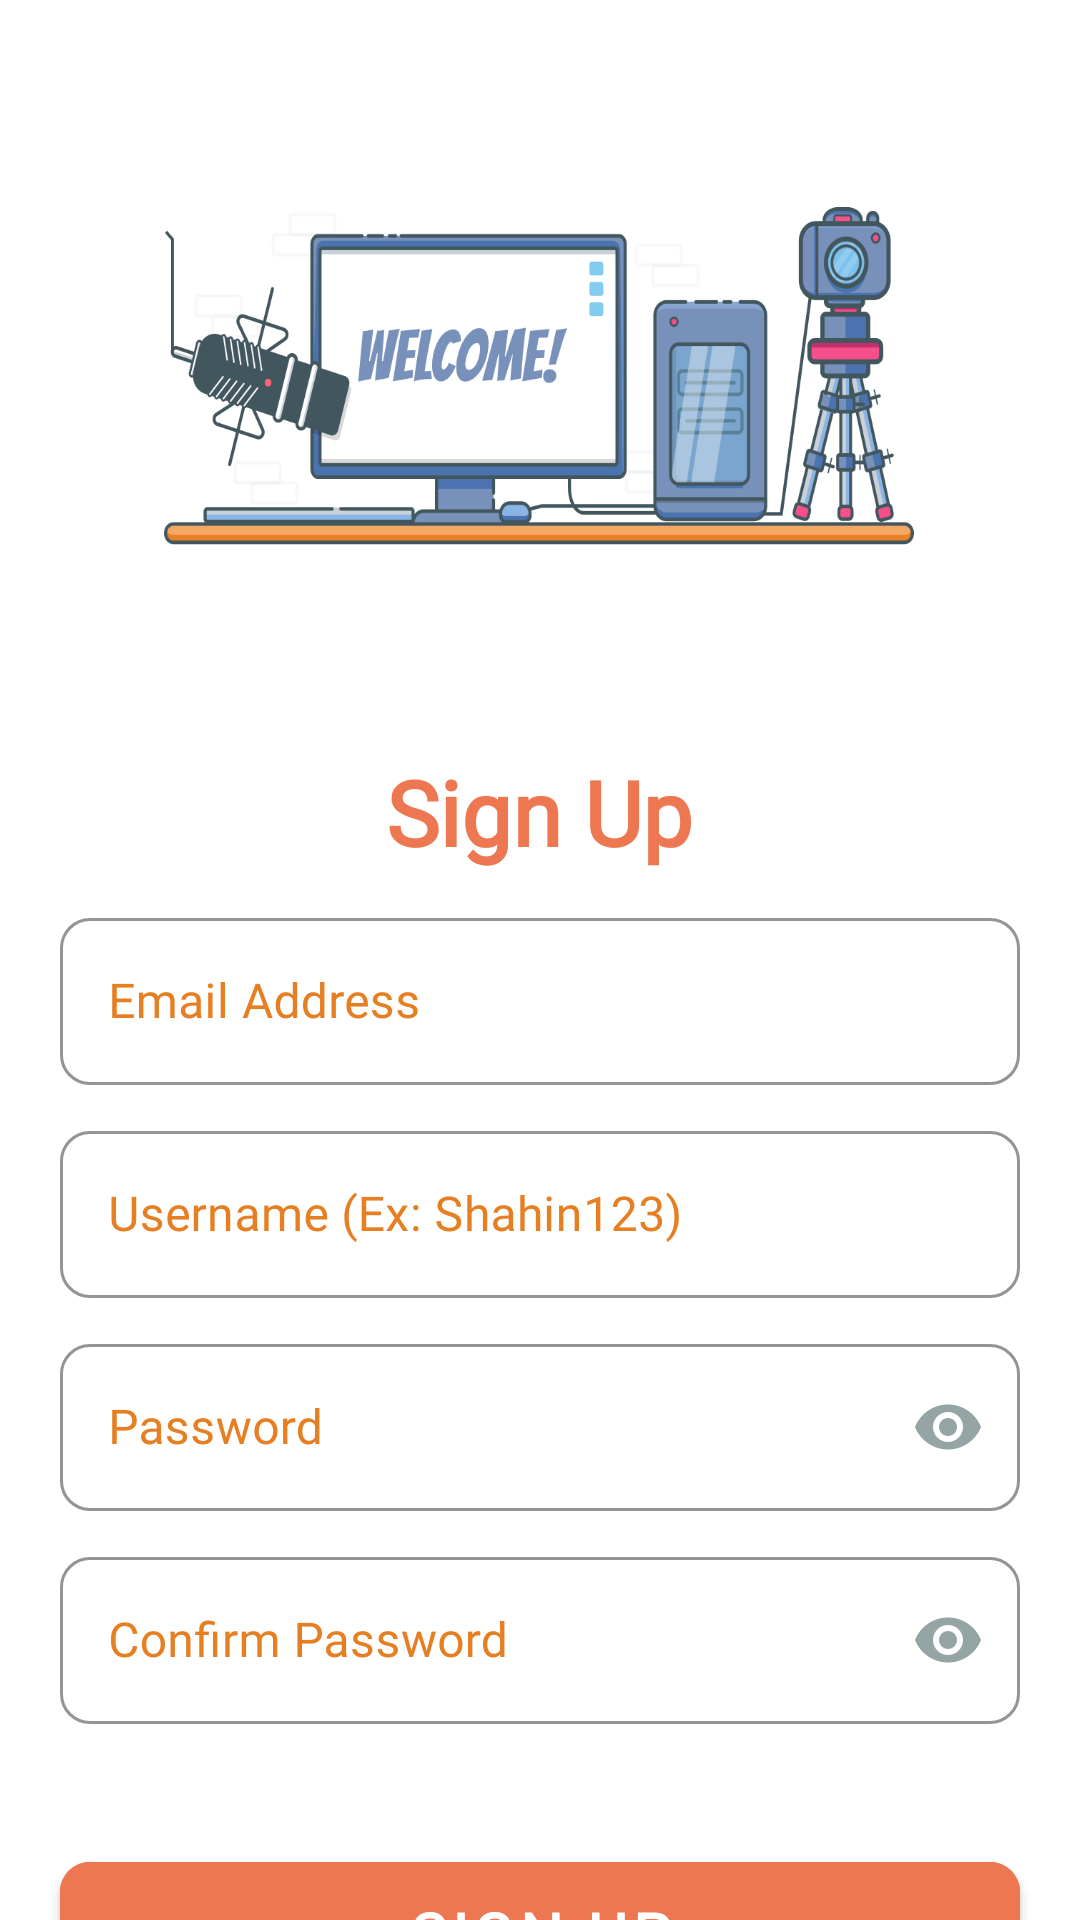

Here is an Android app screen rendered from its layout file. Give the layout XML and the strings, colors and styles it references.
<!-- AndroidManifest.xml: application theme Theme.LaptopSell -->
<!-- res/layout/fragment_register.xml -->
<?xml version="1.0" encoding="utf-8"?>
<androidx.constraintlayout.widget.ConstraintLayout xmlns:android="http://schemas.android.com/apk/res/android"
    xmlns:app="http://schemas.android.com/apk/res-auto"
    xmlns:tools="http://schemas.android.com/tools"
    android:layout_width="match_parent"
    android:layout_height="match_parent"
    tools:context=".fragment.LoginFragment">

    <ImageView
        android:id="@+id/relativeLayout"
        android:layout_width="250dp"
        android:layout_height="250dp"
        android:src="@drawable/desks"
        app:layout_constraintBottom_toBottomOf="parent"
        app:layout_constraintEnd_toEndOf="parent"
        app:layout_constraintHorizontal_bias="0.496"
        app:layout_constraintStart_toStartOf="parent"
        app:layout_constraintTop_toTopOf="parent"
        app:layout_constraintVertical_bias="0.001"

        />

    <com.google.android.material.textfield.TextInputLayout
        android:id="@+id/textInputLayout4"
        style="@style/Widget.MaterialComponents.TextInputLayout.OutlinedBox"
        android:layout_width="match_parent"
        android:layout_height="wrap_content"
        android:layout_marginHorizontal="20dp"
        android:layout_marginTop="10dp"
        android:textColorHint="#e67e22"
        app:boxCornerRadiusBottomEnd="10dp"
        app:boxCornerRadiusBottomStart="10dp"
        app:boxCornerRadiusTopEnd="10dp"
        app:boxCornerRadiusTopStart="10dp"
        app:boxStrokeColor="#e67e22"
        app:hintTextColor="@color/primaryColor"
        app:layout_constraintEnd_toEndOf="@+id/textInputLayout"
        app:layout_constraintStart_toStartOf="@+id/textInputLayout"
        app:layout_constraintTop_toBottomOf="@+id/textView2">

        <com.google.android.material.textfield.TextInputEditText
            android:id="@+id/edt_regis_email"
            android:layout_width="match_parent"
            android:layout_height="wrap_content"
            android:fontFamily="@font/roboto"
            android:hint="@string/email"
            android:textCursorDrawable="@drawable/cursor" />
    </com.google.android.material.textfield.TextInputLayout>

    <com.google.android.material.textfield.TextInputLayout
        android:id="@+id/textInputLayout"
        style="@style/Widget.MaterialComponents.TextInputLayout.OutlinedBox"
        android:layout_width="match_parent"
        android:layout_height="wrap_content"
        android:layout_marginHorizontal="20dp"
        android:layout_marginTop="10dp"
        android:textColorHint="#e67e22"
        app:boxCornerRadiusBottomEnd="10dp"
        app:boxCornerRadiusBottomStart="10dp"
        app:boxCornerRadiusTopEnd="10dp"
        app:boxCornerRadiusTopStart="10dp"
        app:boxStrokeColor="#e67e22"
        app:hintTextColor="@color/primaryColor"
        app:layout_constraintTop_toBottomOf="@+id/textInputLayout4"
        tools:layout_editor_absoluteX="0dp">

        <com.google.android.material.textfield.TextInputEditText
            android:id="@+id/edt_regis_username"
            android:layout_width="match_parent"
            android:layout_height="wrap_content"
            android:fontFamily="@font/roboto"
            android:hint="@string/regis_user_name"
            android:textCursorDrawable="@drawable/cursor" />
    </com.google.android.material.textfield.TextInputLayout>

    <com.google.android.material.textfield.TextInputLayout
        android:id="@+id/textInputLayout3"
        style="@style/Widget.MaterialComponents.TextInputLayout.OutlinedBox"
        android:layout_width="0dp"
        android:layout_height="wrap_content"
        android:layout_marginTop="10dp"
        android:textColorHint="#e67e22"
        app:boxCornerRadiusBottomEnd="10dp"
        app:boxCornerRadiusBottomStart="10dp"
        app:boxCornerRadiusTopEnd="10dp"
        app:boxCornerRadiusTopStart="10dp"
        app:boxStrokeColor="#e67e22"
        app:hintTextColor="@color/primaryColor"
        app:layout_constraintEnd_toEndOf="@+id/textInputLayout2"
        app:layout_constraintStart_toStartOf="@+id/textInputLayout2"
        app:layout_constraintTop_toBottomOf="@+id/textInputLayout2"
        app:passwordToggleEnabled="true"
        app:passwordToggleTint="@color/password_icon_toggle_color">

        <com.google.android.material.textfield.TextInputEditText
            android:id="@+id/edt_confirm_pass"
            android:layout_width="match_parent"
            android:layout_height="wrap_content"
            android:fontFamily="@font/roboto"
            android:hint="@string/confirm_pwd"
            android:inputType="textPassword"
            android:textCursorDrawable="@drawable/cursor" />

    </com.google.android.material.textfield.TextInputLayout>

    <com.google.android.material.textfield.TextInputLayout
        android:id="@+id/textInputLayout2"
        style="@style/Widget.MaterialComponents.TextInputLayout.OutlinedBox"
        android:layout_width="match_parent"
        android:layout_height="wrap_content"
        android:layout_marginHorizontal="20dp"
        android:layout_marginTop="10dp"
        android:textColorHint="#e67e22"
        app:boxCornerRadiusBottomEnd="10dp"
        app:boxCornerRadiusBottomStart="10dp"
        app:boxCornerRadiusTopEnd="10dp"
        app:boxCornerRadiusTopStart="10dp"
        app:boxStrokeColor="#e67e22"
        app:hintTextColor="@color/primaryColor"
        app:layout_constraintEnd_toEndOf="@+id/textInputLayout"
        app:layout_constraintStart_toStartOf="@+id/textInputLayout"
        app:layout_constraintTop_toBottomOf="@+id/textInputLayout"
        app:passwordToggleEnabled="true"
        app:passwordToggleTint="@color/password_icon_toggle_color">

        <com.google.android.material.textfield.TextInputEditText
            android:id="@+id/edt_regis_pwd"
            android:layout_width="match_parent"
            android:layout_height="wrap_content"
            android:fontFamily="@font/roboto"
            android:hint="@string/password"
            android:inputType="textPassword"
            android:textCursorDrawable="@drawable/cursor" />

    </com.google.android.material.textfield.TextInputLayout>

    <com.google.android.material.button.MaterialButton
        android:id="@+id/btn_signup"
        android:layout_width="0dp"
        android:layout_height="60dp"
        android:layout_marginTop="40dp"
        android:backgroundTint="@color/primaryColor"
        android:fontFamily="@font/roboto"
        android:text="@string/sign_up"
        android:textSize="20dp"
        android:textStyle="bold"
        app:cornerRadius="10dp"
        app:layout_constraintEnd_toEndOf="@+id/textInputLayout2"
        app:layout_constraintHorizontal_bias="0.0"
        app:layout_constraintStart_toStartOf="@+id/textInputLayout2"
        app:layout_constraintTop_toBottomOf="@+id/textInputLayout3" />

    <TextView
        android:id="@+id/txt_have_account"
        android:layout_width="wrap_content"
        android:layout_height="wrap_content"
        android:layout_marginTop="32dp"
        android:fontFamily="@font/roboto"
        android:text="@string/have_account"
        android:textColor="#e67e22"
        android:textSize="18dp"
        android:textStyle="bold"
        app:layout_constraintEnd_toEndOf="@+id/btn_signup"
        app:layout_constraintStart_toStartOf="@+id/btn_signup"
        app:layout_constraintTop_toBottomOf="@+id/btn_signup" />

    <TextView
        android:id="@+id/textView2"
        android:layout_width="wrap_content"
        android:layout_height="wrap_content"
        android:layout_marginBottom="10dp"
        android:fontFamily="@font/roboto"
        android:text="@string/sign_up"
        android:textColor="@color/primaryColor"
        android:textSize="30dp"
        android:textStyle="bold"
        app:layout_constraintEnd_toEndOf="@+id/relativeLayout"
        app:layout_constraintHorizontal_bias="0.502"
        app:layout_constraintStart_toStartOf="@+id/relativeLayout"
        app:layout_constraintTop_toBottomOf="@+id/relativeLayout" />

</androidx.constraintlayout.widget.ConstraintLayout>
<!-- resources referenced by this layout -->
<resources>
  <color name="primaryColor">#ED7751</color>
  <!-- drawable cursor (drawable) -->
  <?xml version="1.0" encoding="utf-8"?>
  <shape xmlns:android="http://schemas.android.com/apk/res/android"
      android:shape="rectangle">
      <size android:width="2dp"/>
      <solid android:color="@color/primaryColor"/>
  </shape>
  <!-- drawable desks: jpg bitmap (drawable, 250159 bytes) -->
  <string name="confirm_pwd">Confirm Password</string>
  <string name="email">Email Address</string>
  <string name="have_account">Already have an account?</string>
  <string name="password">Password</string>
  <string name="regis_user_name">Username (Ex: Shahin123)</string>
  <string name="sign_up">Sign Up</string>
  <style name="Theme.LaptopSell" parent="Theme.MaterialComponents.DayNight.NoActionBar">
          
          <item name="colorPrimary">@color/purple_500</item>
          <item name="colorPrimaryVariant">@color/purple_700</item>
          <item name="colorOnPrimary">@color/white</item>
          
          <item name="colorSecondary">@color/teal_200</item>
          <item name="colorSecondaryVariant">@color/teal_700</item>
          <item name="colorOnSecondary">@color/black</item>
          
          <item name="android:statusBarColor" tools:targetApi="l">?attr/colorPrimaryVariant</item>
          
      </style>
  <color name="purple_500">#FF6200EE</color>
  <color name="purple_700">#FF3700B3</color>
  <color name="white">#FFFFFFFF</color>
  <color name="teal_200">#FF03DAC5</color>
  <color name="teal_700">#FF018786</color>
  <color name="black">#FF000000</color>
</resources>
